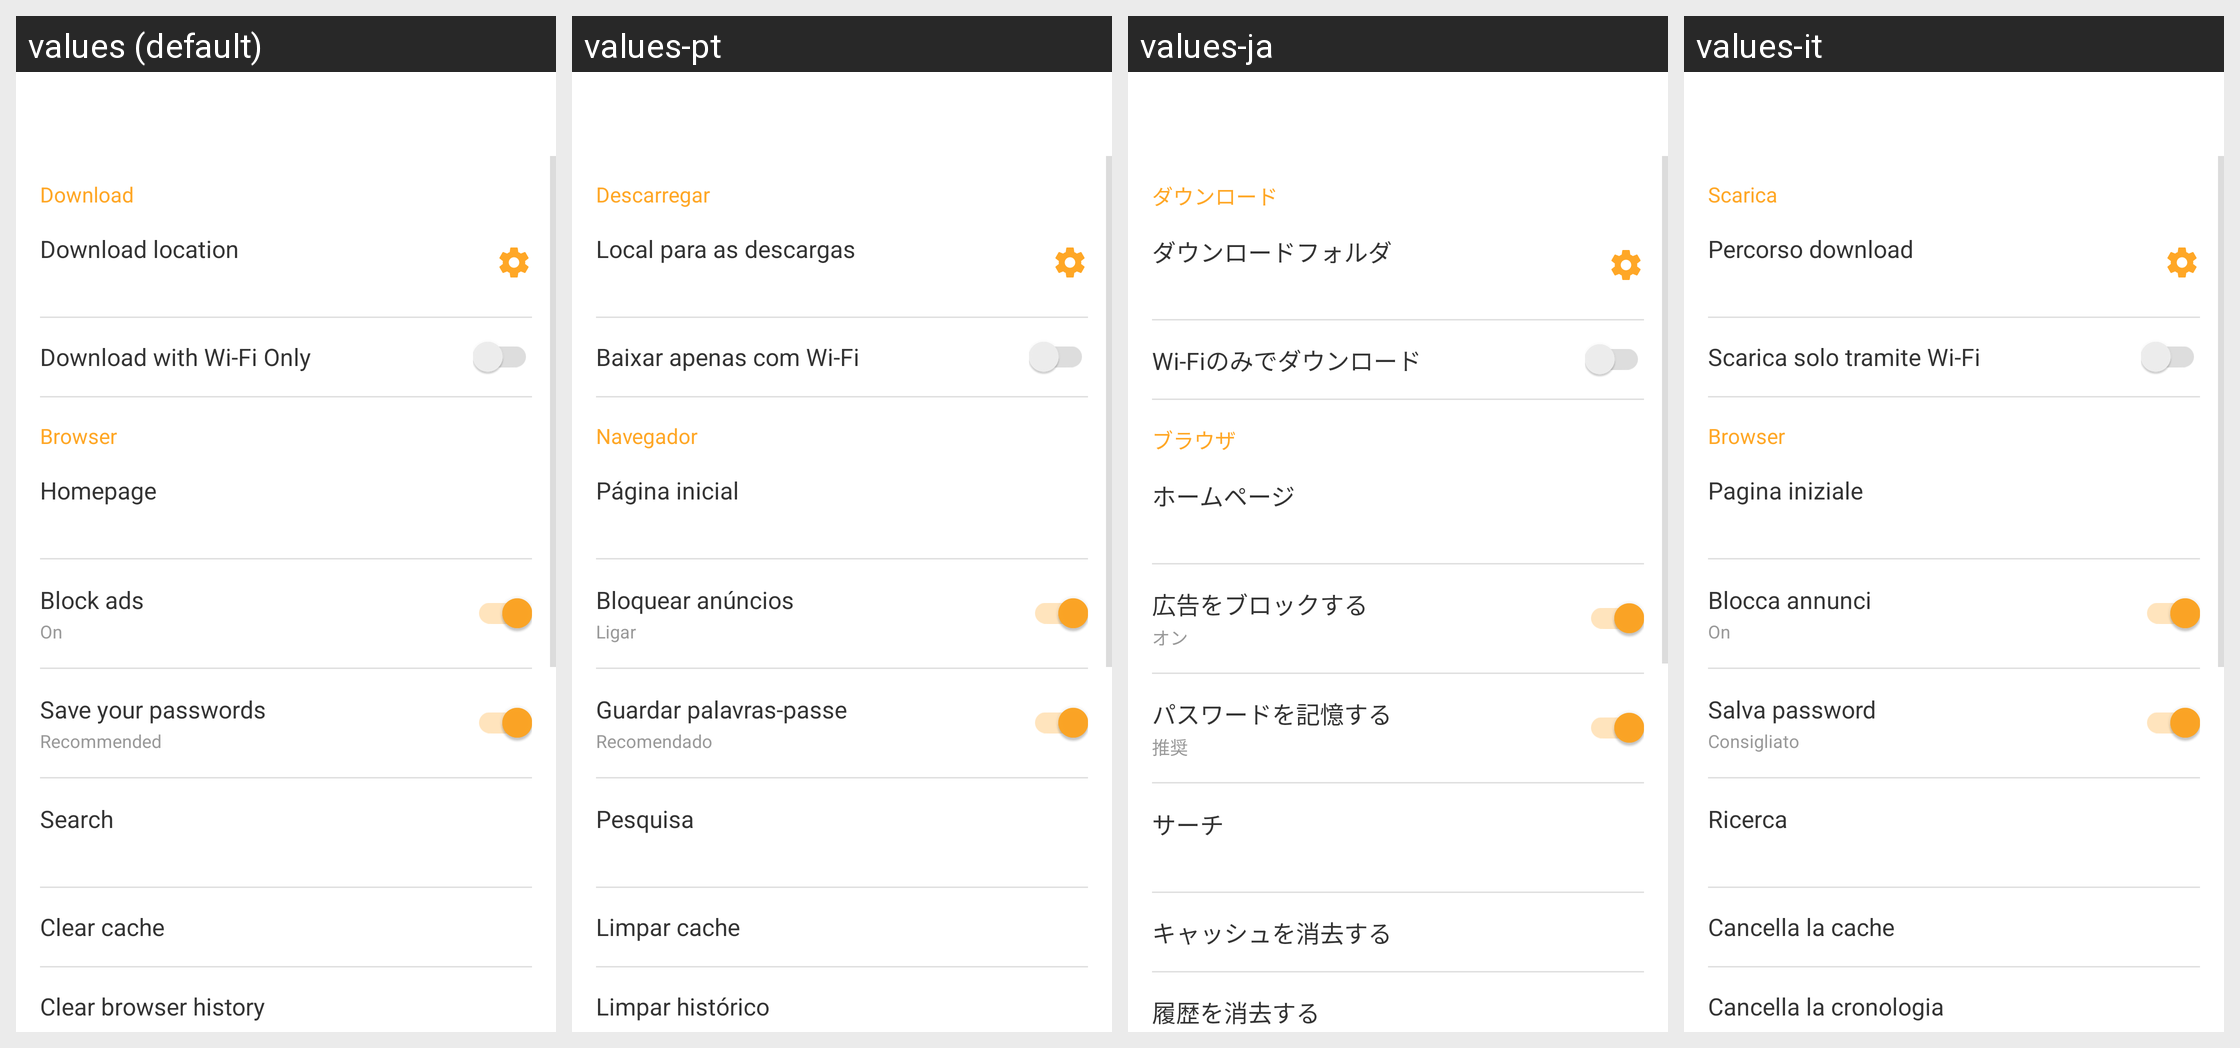

Here is an Android app screen in its default locale and in the app's own translations. Write out the translated-string differences for the strings that appear on this screen.
Android screen res/layout/toolbar_settings.xml rendered under 4 locales, left to right: values (default), values-pt, values-ja, values-it. Device: Nexus 5 (rendered at 1080×1920; each locale shown at half size, 540×960, under a caption strip naming it); theme AppTheme.
Other locales in the repository, not shown: values-ar, values-bg, values-bn, values-cs, values-da, values-de, values-el, values-es, values-fa, values-fi, values-fil, values-fr, values-hi, values-hr, values-hu, values-in, values-iw, values-ka, values-ko, values-mk, values-ms, values-my, values-nb, values-nl, values-pl, values-pt-rBR, values-pt-rPT, values-ro, values-ru, values-sk, values-sq, values-sr, values-sv, values-sw, values-th, values-tr, values-uk, values-ur, values-vi, values-zh-rCN, values-zh-rTW.
Strings drawn on this screen, with the default value and each locale's value (text and hints the layout hard-codes, and strings that could not be matched under every locale, appear in the picture but are not listed):

action_download
  values: Download
  values-pt: Descarregar
  values-ja: ダウンロード
  values-it: Scarica

title_download_location
  values: Download location
  values-pt: Local para as descargas
  values-ja: ダウンロードフォルダ
  values-it: Percorso download

download_wifi_only
  values: Download with Wi-Fi Only
  values-pt: Baixar apenas com Wi-Fi
  values-ja: Wi-Fiのみでダウンロード
  values-it: Scarica solo tramite Wi-Fi

browser
  values: Browser
  values-pt: Navegador
  values-ja: ブラウザ
  values-it: Browser

home
  values: Homepage
  values-pt: Página inicial
  values-ja: ホームページ
  values-it: Pagina iniziale

block_ads
  values: Block ads
  values-pt: Bloquear anúncios
  values-ja: 広告をブロックする
  values-it: Blocca annunci

on
  values: On
  values-pt: Ligar
  values-ja: オン
  values-it: On

password
  values: Save your passwords
  values-pt: Guardar palavras-passe
  values-ja: パスワードを記憶する
  values-it: Salva password

recommended
  values: Recommended
  values-pt: Recomendado
  values-ja: 推奨
  values-it: Consigliato

search
  values: Search
  values-pt: Pesquisa
  values-ja: サーチ
  values-it: Ricerca

clear_cache
  values: Clear cache
  values-pt: Limpar cache
  values-ja: キャッシュを消去する
  values-it: Cancella la cache

clear_history
  values: Clear browser history
  values-pt: Limpar histórico
  values-ja: 履歴を消去する
  values-it: Cancella la cronologia
